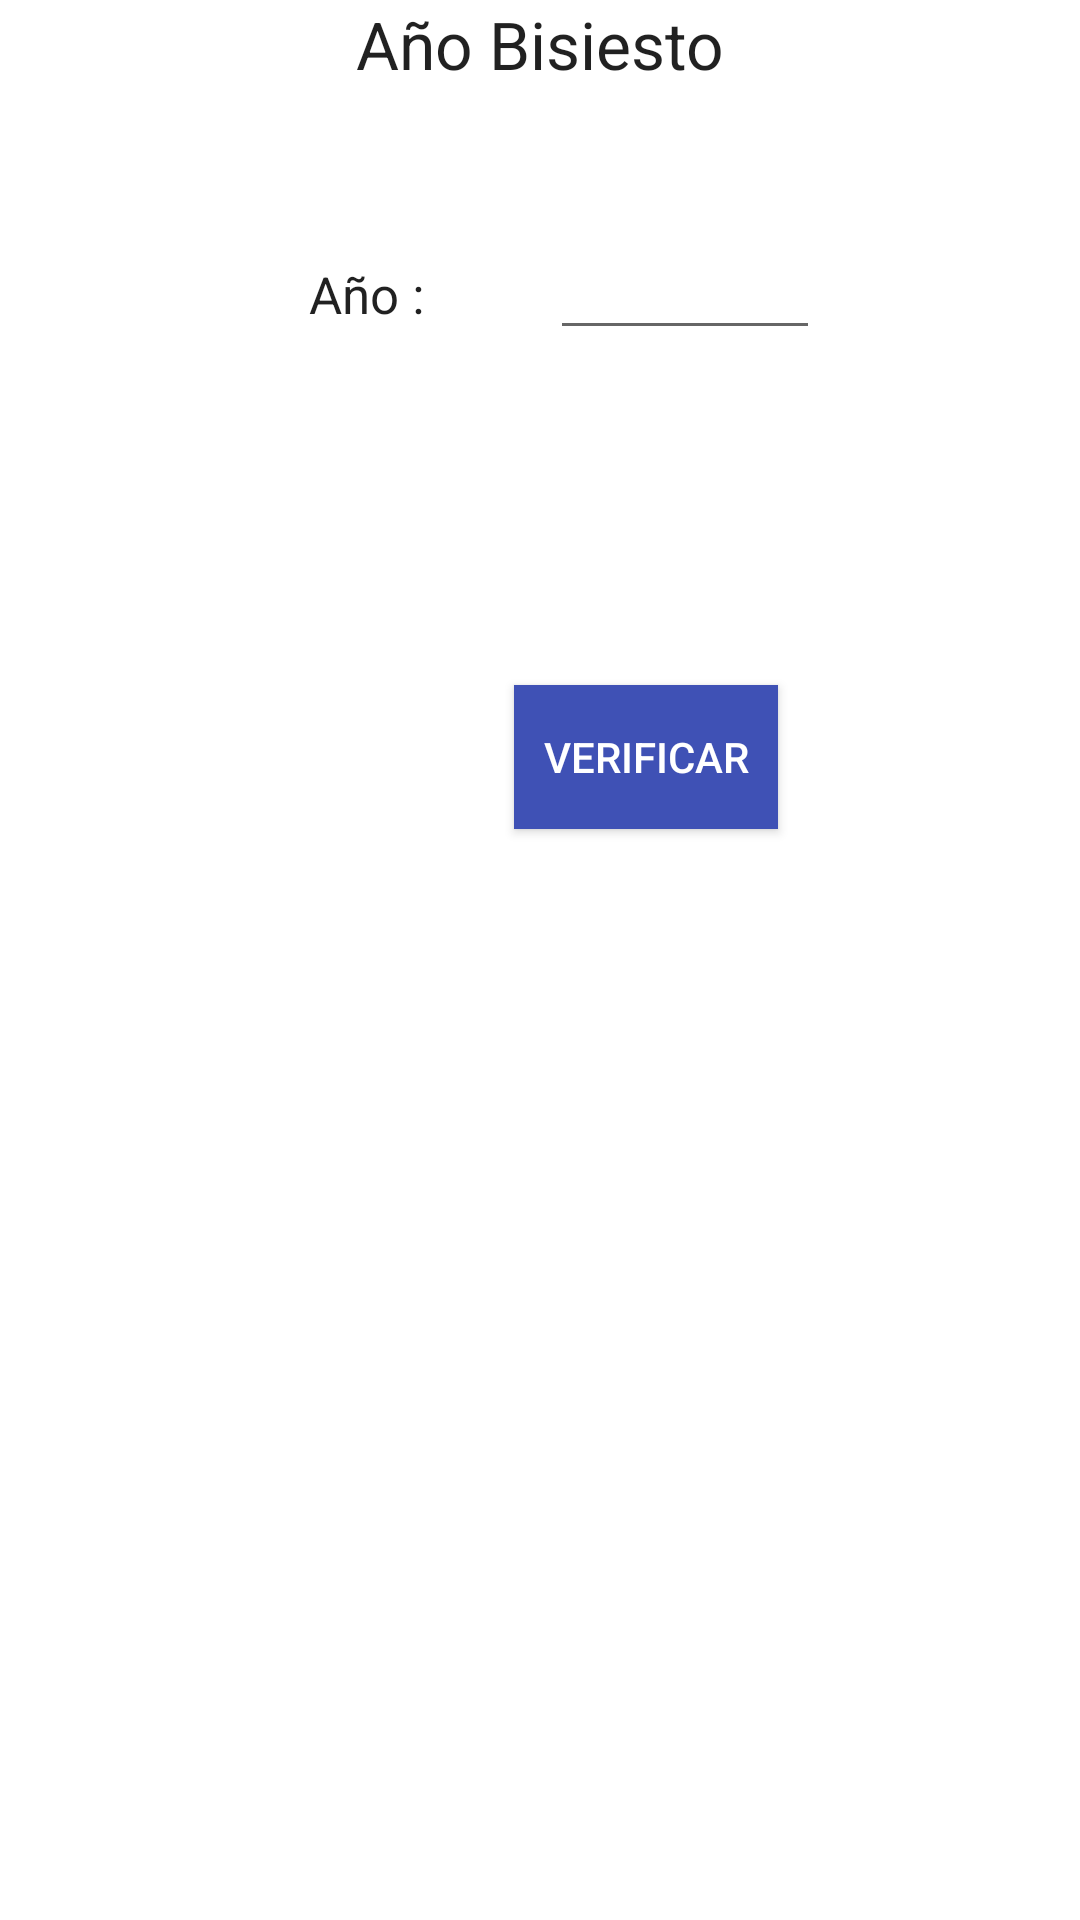

The Android layout XML behind this screen, and the referenced resources:
<!-- AndroidManifest.xml: application theme Theme.PantallaInicial -->
<!-- res/layout/activity_anobisiesto.xml -->
<?xml version="1.0" encoding="utf-8"?>
<androidx.constraintlayout.widget.ConstraintLayout xmlns:android="http://schemas.android.com/apk/res/android"
    xmlns:app="http://schemas.android.com/apk/res-auto"
    xmlns:tools="http://schemas.android.com/tools"
    android:layout_width="match_parent"
    android:layout_height="match_parent"
    tools:context=".Anobisiesto">

    <RelativeLayout xmlns:android="http://schemas.android.com/apk/res/android"
        xmlns:tools="http://schemas.android.com/tools"
        android:layout_width="match_parent"
        android:layout_height="match_parent"
        tools:context=".MainActivity">

        <TextView
            android:id="@+id/textView"
            android:layout_width="match_parent"
            android:layout_height="wrap_content"
            android:layout_alignParentStart="true"
            android:layout_alignParentTop="true"
            android:gravity="center"
            android:text="Año Bisiesto"
            android:textAppearance="?android:attr/textAppearanceLarge" />

        <EditText
            android:id="@+id/edtxtAnio"
            android:layout_width="90dp"
            android:layout_height="wrap_content"
            android:layout_below="@+id/textView"
            android:layout_alignStart="@+id/btnVerificar"
            android:layout_marginStart="12dp"
            android:layout_marginTop="46dp"
            android:ems="10"
            android:gravity="center"
            android:inputType="number"
            android:maxLength="4" />

        <TextView
            android:id="@+id/textView2"
            android:layout_width="wrap_content"
            android:layout_height="wrap_content"
            android:layout_alignBaseline="@+id/edtxtAnio"
            android:layout_alignBottom="@+id/edtxtAnio"
            android:layout_alignParentStart="true"
            android:layout_marginStart="103dp"
            android:gravity="center|right"
            android:text="Año :   "
            android:textAppearance="?android:attr/textAppearanceLarge"
            android:textSize="17dp" />

        <Button
            android:id="@+id/btnVerificar"
            android:layout_width="wrap_content"
            android:layout_height="wrap_content"
            android:layout_above="@+id/resultado"
            android:layout_marginStart="17dp"
            android:layout_marginBottom="29dp"
            android:layout_toEndOf="@+id/textView2"
            android:background="#3F51B5"
            android:text="VERIFICAR"
            android:textColor="#FFFFFF" />

        <TextView
            android:id="@+id/resultado"
            android:layout_width="match_parent"
            android:layout_height="wrap_content"
            android:layout_alignParentEnd="true"
            android:layout_centerVertical="true"
            android:gravity="center"
            android:textAppearance="?android:attr/textAppearanceLarge" />
    </RelativeLayout>
</androidx.constraintlayout.widget.ConstraintLayout>
<!-- resources referenced by this layout -->
<resources>
  <style name="Theme.PantallaInicial" parent="Theme.MaterialComponents.DayNight.DarkActionBar">
          
          <item name="colorPrimary">@color/purple_500</item>
          <item name="colorPrimaryVariant">@color/purple_700</item>
          <item name="colorOnPrimary">@color/white</item>
          
          <item name="colorSecondary">@color/teal_200</item>
          <item name="colorSecondaryVariant">@color/teal_700</item>
          <item name="colorOnSecondary">@color/black</item>
          
          <item name="android:statusBarColor" tools:targetApi="l">?attr/colorPrimaryVariant</item>
          
      </style>
  <!-- not gathered from this repository: default colours our renderer supplied (Android Studio template values) -->
  <color name="purple_500">#FF6200EE</color>
  <color name="purple_700">#FF3700B3</color>
  <color name="teal_200">#FF03DAC5</color>
  <color name="teal_700">#FF018786</color>
  <color name="black">#FF000000</color>
  <color name="white">#FFFFFFFF</color>
</resources>
